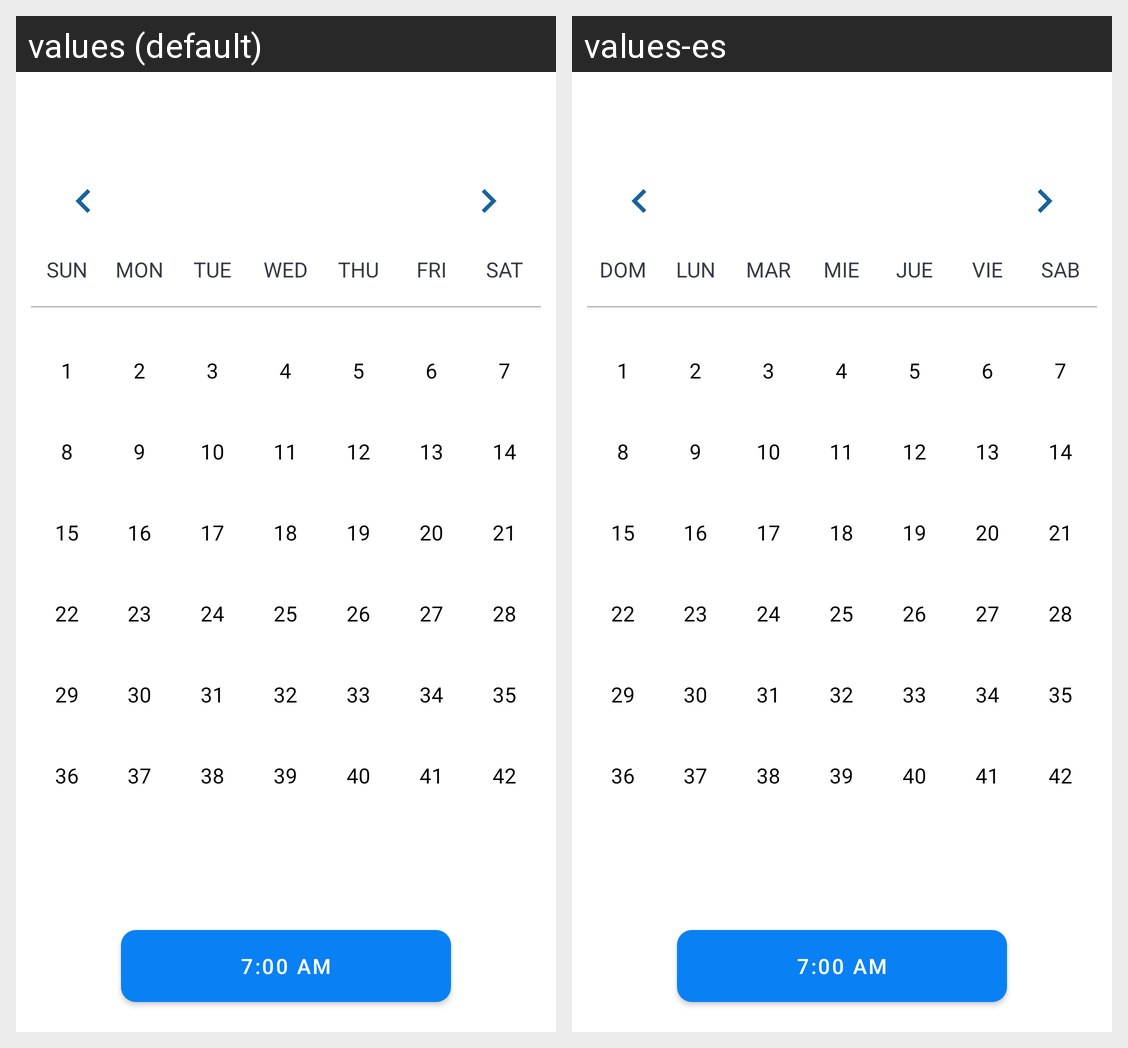

For this localized Android screen grid, give each drawn string resource with its value in every locale shown.
Android screen res/layout/fragment_create_workout2.xml rendered under 2 locales, left to right: values (default), values-es. Device: Nexus 5 (rendered at 1080×1920; each locale shown at half size, 540×960, under a caption strip naming it); theme Theme.EPPDraft1.
Strings drawn on this screen, with the default value and each locale's value (text and hints the layout hard-codes, and strings that could not be matched under every locale, appear in the picture but are not listed):

sun
  values: SUN
  values-es: DOM

mon
  values: MON
  values-es: LUN

tue
  values: TUE
  values-es: MAR

wed
  values: WED
  values-es: MIE

thu
  values: THU
  values-es: JUE

fri
  values: FRI
  values-es: VIE

sat
  values: SAT
  values-es: SAB
